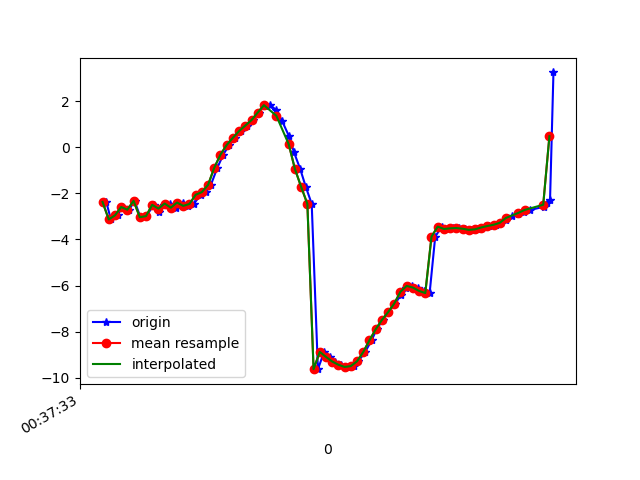

The table this chart was drawn from, first rows:
1617669453472, 365090104821326, -2.374123, 8.819879, -23.04377
1617669453487, 365090124052096, -3.135, 9.009, -23.9
1617669453509, 365090143282866, -2.956, 9.075, -23.62
1617669453523, 365090162513636, -2.594, 10.14, -23.29
1617669453546, 365090181744406, -2.711, 10.09, -23
1617669453563, 365090200975176, -2.325, 10.31, -22.48
1617669453582, 365090220205946, -3.036, 10.63, -23.44
1617669453601, 365090239436716, -2.99, 10.61, -22.99
1617669453625, 365090258667486, -2.5, 11.2, -22.42
1617669453643, 365090277898256, -2.805, 11.46, -22.59
1617669453658, 365090297129026, -2.523, 11.94, -22.17
1617669453678, 365090316359796, -2.443, 13.19, -22.63
1617669453697, 365090335590566, -2.624, 13.38, -22.93
1617669453718, 365090354821336, -2.401, 13.66, -23.08
1617669453734, 365090374052106, -2.545, 13.96, -24.58
1617669453754, 365090393282876, -2.462, 13.16, -25.28
1617669453776, 365090412513646, -2.064, 9.255, -26.6
1617669453793, 365090431744416, -1.946, 11.27, -28.42
1617669453809, 365090450975186, -1.637, 10.33, -30.75
1617669453830, 365090470205956, -0.8905, 9.559, -32.99
1617669453849, 365090489436726, -0.3227, 8.583, -35.48
1617669453868, 365090508667496, 0.09404, 7.278, -38
1617669453886, 365090527898266, 0.4063, 5.794, -40.6
1617669453905, 365090547129036, 0.6991, 4.267, -43.18
1617669453924, 365090566359806, 0.9351, 2.729, -45.76
1617669453944, 365090585590576, 1.174, 1.211, -48.27
1617669453963, 365090604821346, 1.501, -0.1931, -50.69
1617669453982, 365090624052116, 1.794, -1.553, -53.03
1617669453999, 365090643282886, 1.85, -2.985, -55.28
1617669454020, 365090662513656, 1.6, -4.546, -57.4
1617669454039, 365090681744426, 1.125, -6.019, -59.4
1617669454061, 365090700975196, 0.4706, -7.361, -61.34
1617669454077, 365090720205966, -0.2242, -8.626, -63.09
1617669454097, 365090739436736, -0.9489, -9.769, -64.56
1617669454115, 365090758667506, -1.722, -10.73, -65.75
1617669454134, 365090777898276, -2.457, -11.51, -66.7
1617669454154, 365090797129046, -9.624, -10.52, -68.12
1617669454174, 365090816359816, -8.876, -12.41, -67.76
1617669454193, 365090835590586, -9.093, -12.63, -67.76
1617669454210, 365090854821356, -9.292, -12.75, -67.43
1617669454229, 365090874052126, -9.433, -12.75, -66.73
1617669454250, 365090893282896, -9.527, -12.59, -65.67
1617669454269, 365090912513666, -9.491, -12.21, -64.24
1617669454284, 365090931744436, -9.285, -11.65, -62.53
1617669454306, 365090950975206, -8.883, -10.89, -60.52
1617669454327, 365090970205976, -8.375, -9.884, -58.16
1617669454343, 365090989436746, -7.9, -8.84, -55.51
1617669454363, 365091008667516, -7.494, -7.769, -52.62
1617669454380, 365091027898286, -7.155, -6.606, -49.66
1617669454403, 365091047129056, -6.779, -5.28, -46.7
1617669454421, 365091066359826, -6.42, -3.905, -43.75
1617669454438, 365091085590596, -6.114, -2.646, -40.79
1617669454458, 365091104821366, -6.015, -1.533, -37.98
1617669454476, 365091124052136, -6.087, -0.543, -35.37
1617669454496, 365091143282906, -6.233, 0.3373, -33
1617669454514, 365091162513676, -6.326, 1.122, -30.94
1617669454532, 365091181744446, -3.879, 4.066, -29.77
1617669454553, 365091200975216, -3.444, 2.477, -27.86
1617669454574, 365091220205986, -3.547, 3.316, -26.77
1617669454590, 365091239436756, -3.519, 4.191, -25.9
1617669454610, 365091258667526, -3.505, 4.86, -25.17
... 16 more rows
